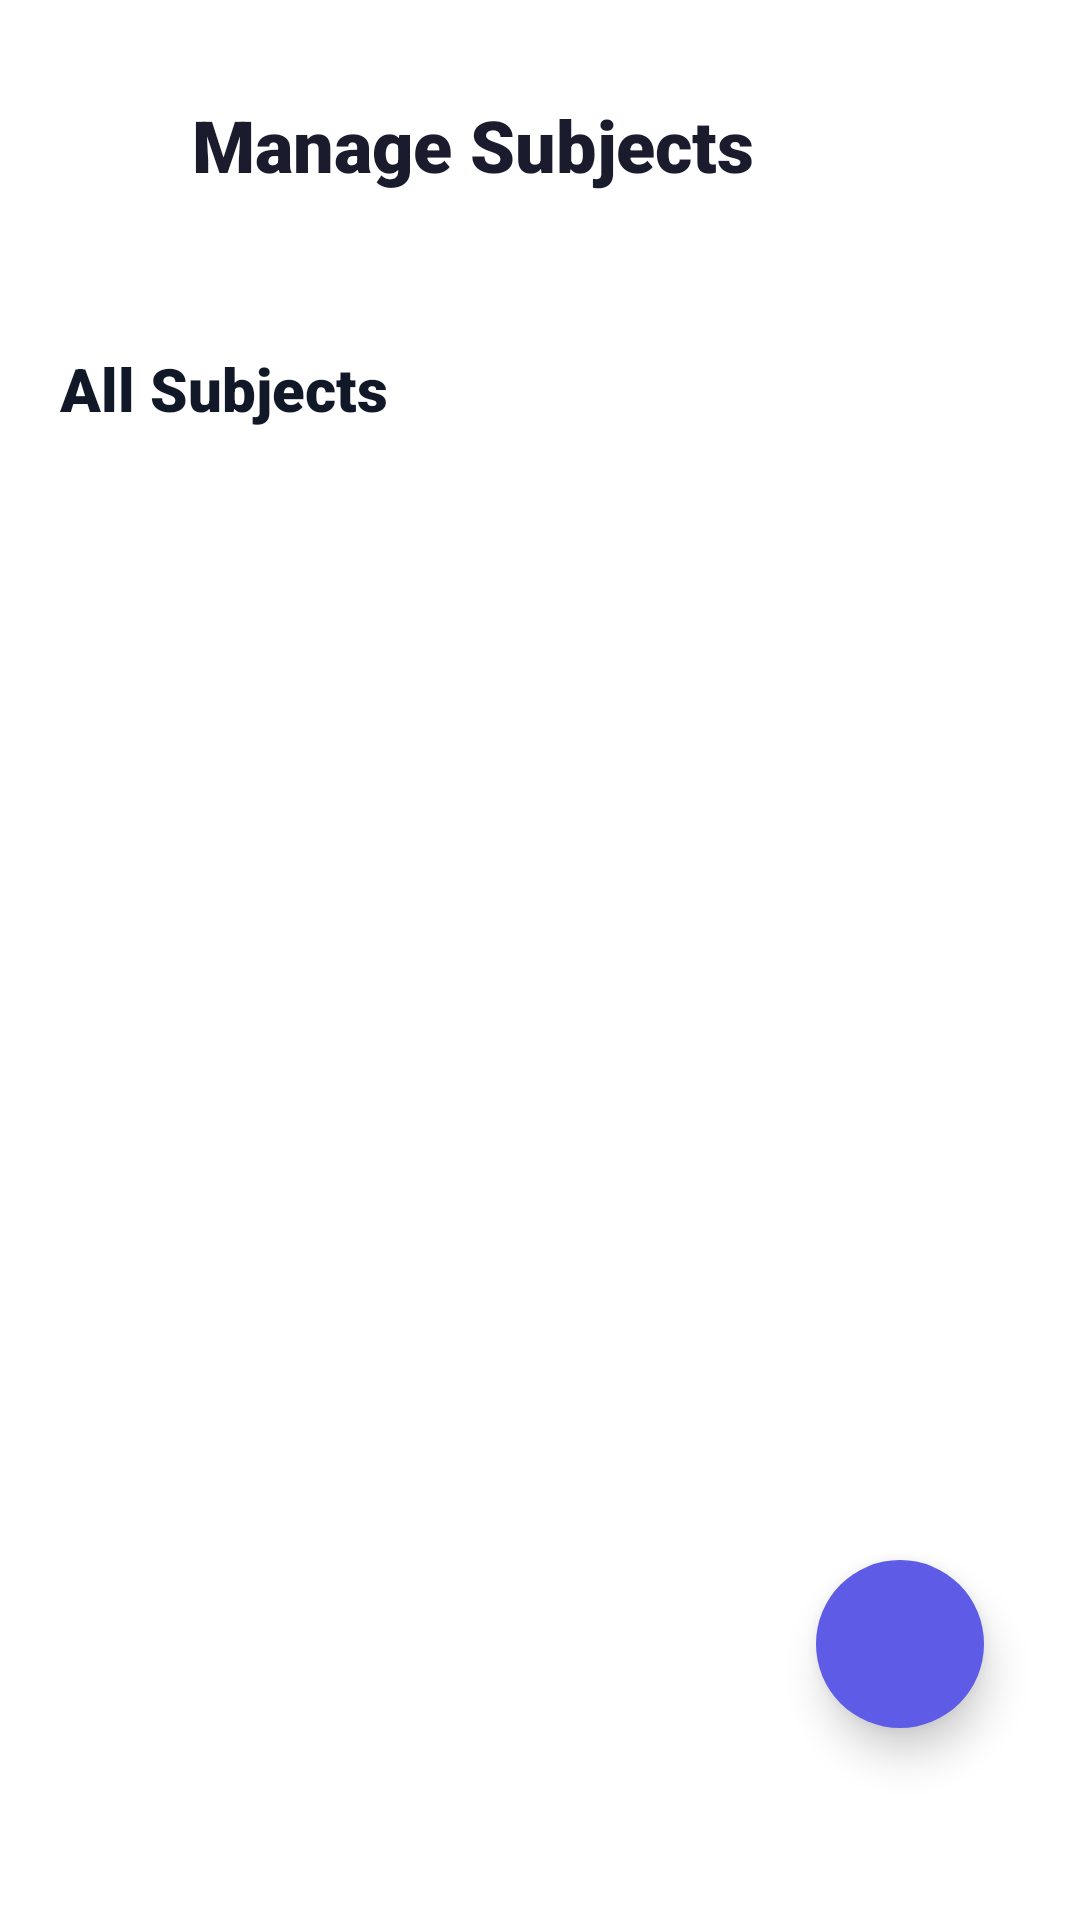

Write the Android layout XML for this screen, with the resource values it uses.
<!-- AndroidManifest.xml: application theme Theme.Attendyn -->
<!-- res/layout/activity_manage_subjects.xml -->
<androidx.constraintlayout.widget.ConstraintLayout xmlns:android="http://schemas.android.com/apk/res/android"
    xmlns:app="http://schemas.android.com/apk/res-auto"
    android:layout_width="match_parent"
    android:layout_height="match_parent"
    android:background="@color/white">

    <ImageButton
        android:id="@+id/btn_back"
        android:layout_width="48dp"
        android:layout_height="48dp"
        android:layout_marginStart="16dp"
        android:layout_marginTop="24dp"
        android:background="?attr/selectableItemBackgroundBorderless"
        android:src="@drawable/ic_back"
        app:layout_constraintStart_toStartOf="parent"
        app:layout_constraintTop_toTopOf="parent"
        app:tint="#1A1C2E" />

    <TextView
        android:id="@+id/tv_manage_title"
        android:layout_width="wrap_content"
        android:layout_height="wrap_content"
        android:fontFamily="sans-serif-black"
        android:text="Manage Subjects"
        android:textColor="#1A1C2E"
        android:textSize="24sp"
        app:layout_constraintBottom_toBottomOf="@id/btn_back"
        app:layout_constraintStart_toEndOf="@id/btn_back"
        app:layout_constraintTop_toTopOf="@id/btn_back" />

    <androidx.core.widget.NestedScrollView
        android:layout_width="match_parent"
        android:layout_height="0dp"
        android:layout_marginTop="8dp"
        app:layout_constraintBottom_toBottomOf="parent"
        app:layout_constraintTop_toBottomOf="@id/btn_back">

        <LinearLayout
            android:layout_width="match_parent"
            android:layout_height="wrap_content"
            android:orientation="vertical"
            android:padding="20dp">

            
            <TextView
                android:layout_width="wrap_content"
                android:layout_height="wrap_content"
                android:layout_marginTop="16dp"
                android:fontFamily="sans-serif-black"
                android:text="All Subjects"
                android:textColor="#111827"
                android:textSize="20sp" />

            
            <androidx.recyclerview.widget.RecyclerView
                android:id="@+id/rv_manage_subjects"
                android:layout_width="match_parent"
                android:layout_height="wrap_content"
                android:layout_marginTop="8dp"
                android:clipToPadding="false"
                android:paddingBottom="16dp" />

            <View
                android:layout_width="match_parent"
                android:layout_height="100dp" />

        </LinearLayout>
    </androidx.core.widget.NestedScrollView>

    <com.google.android.material.floatingactionbutton.FloatingActionButton
        android:id="@+id/fab_add_subject"
        android:layout_width="wrap_content"
        android:layout_height="wrap_content"
        android:layout_marginEnd="32dp"
        android:layout_marginBottom="64dp"
        android:src="@drawable/ic_add"
        app:backgroundTint="@color/btn_purple"
        app:elevation="8dp"
        app:fabSize="normal"
        app:layout_constraintBottom_toBottomOf="parent"
        app:layout_constraintEnd_toEndOf="parent"
        app:shapeAppearance="@style/ShapeAppearance.App.FAB.Circle"
        app:tint="@color/white" />

</androidx.constraintlayout.widget.ConstraintLayout>
<!-- resources referenced by this layout -->
<resources>
  <color name="btn_purple">#5E5CE6</color>
  <color name="white">#FFFFFFFF</color>
  <style name="ShapeAppearance.App.FAB.Circle" parent="ShapeAppearance.Material3.SmallComponent">
          <item name="cornerFamily">rounded</item>
          <item name="cornerSize">50%</item>
      </style>
  <style name="Theme.Attendyn" parent="Base.Theme.Attendyn">
          <item name="bottomNavigationStyle">@style/Widget.App.BottomNavigationView</item>
      </style>
  <style name="Base.Theme.Attendyn" parent="Theme.Material3.DayNight.NoActionBar">
          
          
      </style>
  <style name="Widget.App.BottomNavigationView" parent="Widget.Material3.BottomNavigationView">
          <item name="itemActiveIndicatorStyle">@style/Widget.App.BottomNavigationView.ActiveIndicator</item>
          <item name="itemTextAppearanceInactive">@style/TextAppearance.App.BottomNav</item>
          <item name="itemTextAppearanceActive">@style/TextAppearance.App.BottomNav.Active</item>
          <item name="labelVisibilityMode">labeled</item>
      </style>
  <style name="Widget.App.BottomNavigationView.ActiveIndicator" parent="Widget.Material3.BottomNavigationView.ActiveIndicator">
          <item name="android:width">0.1dp</item>
          <item name="android:height">0.1dp</item>
          <item name="color">@color/transparent</item>
      </style>
  <style name="TextAppearance.App.BottomNav" parent="TextAppearance.Material3.LabelMedium">
          <item name="android:textSize">14sp</item>
          <item name="android:textStyle">bold</item>
          <item name="android:textColor">#000000</item>
          <item name="fontFamily">sans-serif-medium</item>
      </style>
  <style name="TextAppearance.App.BottomNav.Active" parent="TextAppearance.App.BottomNav">
          <item name="android:textSize">14sp</item>
          <item name="android:textColor">@color/btn_purple</item>
      </style>
  <color name="transparent">#00000000</color>
</resources>
